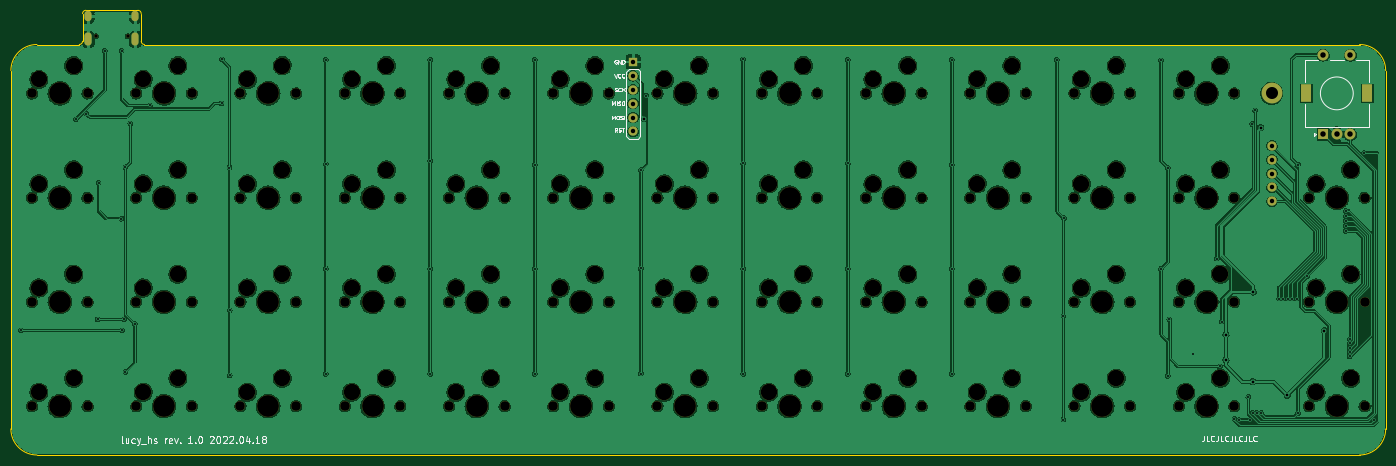
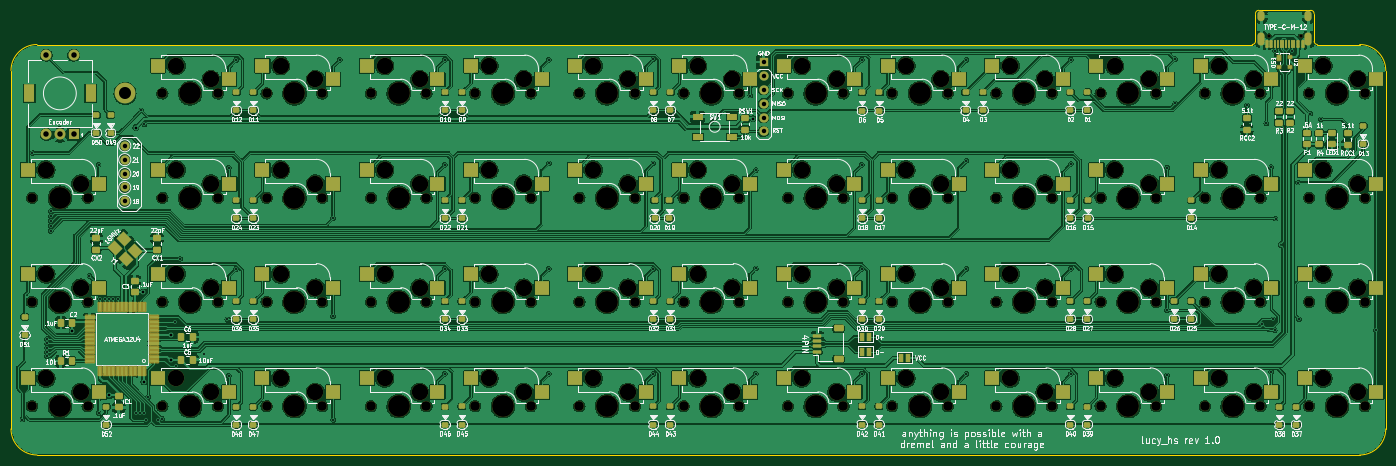
Circuit board: 9 layer files. Board 251.2 x 81.3 mm.
- bottom_copper: pcb-B_Cu.gbl (1319614 bytes)
- bottom_mask: pcb-B_Mask.gbs (19952 bytes)
- bottom_silk: pcb-B_Silkscreen.gbo (209037 bytes)
- outline: pcb-Edge_Cuts.gm1 (1520 bytes)
- top_copper: pcb-F_Cu.gtl (860389 bytes)
- top_mask: pcb-F_Mask.gts (8892 bytes)
- top_silk: pcb-F_Silkscreen.gto (25061 bytes)
- drill: pcb-NPTH.drl (4732 bytes)
- drill: pcb-PTH.drl (2878 bytes)

=== bottom_copper: pcb-B_Cu.gbl (1319614 bytes, source omitted) ===
=== bottom_mask: pcb-B_Mask.gbs (19952 bytes, source omitted) ===
=== bottom_silk: pcb-B_Silkscreen.gbo (209037 bytes, source omitted) ===
=== outline: pcb-Edge_Cuts.gm1 ===
G04 #@! TF.GenerationSoftware,KiCad,Pcbnew,(6.0.1-0)*
G04 #@! TF.CreationDate,2022-04-18T13:14:10-05:00*
G04 #@! TF.ProjectId,pcb,7063622e-6b69-4636-9164-5f7063625858,rev?*
G04 #@! TF.SameCoordinates,Original*
G04 #@! TF.FileFunction,Profile,NP*
%FSLAX46Y46*%
G04 Gerber Fmt 4.6, Leading zero omitted, Abs format (unit mm)*
G04 Created by KiCad (PCBNEW (6.0.1-0)) date 2022-04-18 13:14:10*
%MOMM*%
%LPD*%
G01*
G04 APERTURE LIST*
G04 #@! TA.AperFunction,Profile*
%ADD10C,0.050000*%
G04 #@! TD*
G04 APERTURE END LIST*
D10*
X91057416Y-43668942D02*
X91057416Y-38608805D01*
X329182616Y-49026759D02*
G75*
G03*
X324420112Y-44264255I-4762504J0D01*
G01*
X324420112Y-119273693D02*
G75*
G03*
X329182616Y-114511189I0J4762504D01*
G01*
X82723034Y-44264255D02*
G75*
G03*
X77960530Y-49026759I0J-4762504D01*
G01*
X329182616Y-49026759D02*
X329182616Y-114511189D01*
X324420112Y-119273693D02*
X82723034Y-119273693D01*
X77960530Y-114511189D02*
G75*
G03*
X82723034Y-119273693I4762504J0D01*
G01*
X101773051Y-43668958D02*
G75*
G03*
X102368363Y-44264270I595313J1D01*
G01*
X324420112Y-44264255D02*
X102368363Y-44264270D01*
X91652729Y-38013494D02*
X101177738Y-38013494D01*
X77960530Y-114511189D02*
X77960530Y-49026759D01*
X101773050Y-38608806D02*
X101773050Y-43668958D01*
X101773050Y-38608806D02*
G75*
G03*
X101177738Y-38013494I-595313J-1D01*
G01*
X91652728Y-38013494D02*
G75*
G03*
X91057416Y-38608806I1J-595313D01*
G01*
X90462104Y-44264255D02*
G75*
G03*
X91057416Y-43668943I-1J595313D01*
G01*
X82723034Y-44264255D02*
X90462104Y-44264255D01*
M02*

=== top_copper: pcb-F_Cu.gtl (860389 bytes, source omitted) ===
=== top_mask: pcb-F_Mask.gts (8892 bytes, source omitted) ===
=== top_silk: pcb-F_Silkscreen.gto (25061 bytes, source omitted) ===
=== drill: pcb-NPTH.drl ===
M48
; DRILL file {KiCad (6.0.1-0)} date Monday, April 18, 2022 at 01:14:11 PM
; FORMAT={-:-/ absolute / inch / decimal}
; #@! TF.CreationDate,2022-04-18T13:14:11-05:00
; #@! TF.GenerationSoftware,Kicad,Pcbnew,(6.0.1-0)
; #@! TF.FileFunction,NonPlated,1,2,NPTH
FMAT,2
INCH
; #@! TA.AperFunction,NonPlated,NPTH,ComponentDrill
T1C0.0256
; #@! TA.AperFunction,NonPlated,NPTH,ComponentDrill
T2C0.0689
; #@! TA.AperFunction,NonPlated,NPTH,ComponentDrill
T3C0.1181
; #@! TA.AperFunction,NonPlated,NPTH,ComponentDrill
T4C0.1570
%
G90
G05
T1
X3.6821Y-1.6837
X3.9097Y-1.6837
T2
X3.2209Y-2.0943
X3.2209Y-2.8442
X3.2209Y-3.5942
X3.2209Y-4.3442
X3.6209Y-2.0943
X3.6209Y-2.8442
X3.6209Y-3.5942
X3.6209Y-4.3442
X3.9709Y-2.0943
X3.9709Y-2.8442
X3.9709Y-3.5942
X3.9709Y-4.3442
X4.3709Y-2.0943
X4.3709Y-2.8442
X4.3709Y-3.5942
X4.3709Y-4.3442
X4.7209Y-2.0943
X4.7209Y-2.8442
X4.7209Y-3.5942
X4.7209Y-4.3442
X5.1209Y-2.0943
X5.1209Y-2.8442
X5.1209Y-3.5942
X5.1209Y-4.3442
X5.4709Y-2.0943
X5.4709Y-3.5942
X5.4709Y-4.3442
X5.4711Y-2.8442
X5.8709Y-2.0943
X5.8709Y-3.5942
X5.8709Y-4.3442
X5.8711Y-2.8442
X6.2209Y-2.0943
X6.2209Y-2.8442
X6.2209Y-3.5942
X6.2209Y-4.3442
X6.6209Y-2.0943
X6.6209Y-2.8442
X6.6209Y-3.5942
X6.6209Y-4.3442
X6.9709Y-2.0943
X6.9709Y-2.8442
X6.9709Y-3.5942
X6.9709Y-4.3442
X7.3709Y-2.0943
X7.3709Y-2.8442
X7.3709Y-3.5942
X7.3709Y-4.3442
X7.7209Y-2.0943
X7.7209Y-2.8442
X7.7209Y-3.5942
X7.7209Y-4.3442
X8.1209Y-2.0943
X8.1209Y-2.8442
X8.1209Y-3.5942
X8.1209Y-4.3442
X8.4709Y-2.0943
X8.4709Y-2.8442
X8.4709Y-3.5942
X8.4709Y-4.3442
X8.8709Y-2.0943
X8.8709Y-2.8442
X8.8709Y-3.5942
X8.8709Y-4.3442
X9.2209Y-2.0943
X9.2209Y-2.8442
X9.2209Y-3.5942
X9.2209Y-4.3442
X9.6209Y-2.0943
X9.6209Y-2.8442
X9.6209Y-3.5942
X9.6209Y-4.3442
X9.9709Y-2.0943
X9.9709Y-2.8442
X9.9709Y-3.5942
X9.9709Y-4.3442
X10.3709Y-2.0943
X10.3709Y-2.8442
X10.3709Y-3.5942
X10.3709Y-4.3442
X10.7209Y-2.0943
X10.7209Y-2.8442
X10.7209Y-3.5942
X10.7209Y-4.3442
X11.1209Y-2.0943
X11.1209Y-2.8442
X11.1209Y-3.5942
X11.1209Y-4.3442
X11.4709Y-2.0943
X11.4709Y-2.8442
X11.4709Y-3.5942
X11.4709Y-4.3442
X11.8709Y-2.0943
X11.8709Y-2.8442
X11.8709Y-3.5942
X11.8709Y-4.3442
X12.4084Y-2.8443
X12.4084Y-3.5943
X12.4084Y-4.3443
X12.8084Y-2.8443
X12.8084Y-3.5943
X12.8084Y-4.3443
T3
X3.2709Y-1.9942
X3.2709Y-2.7443
X3.2709Y-3.4943
X3.2709Y-4.2443
X3.5209Y-1.8942
X3.5209Y-2.6442
X3.5209Y-3.3942
X3.5209Y-4.1442
X4.0209Y-1.9942
X4.0209Y-2.7443
X4.0209Y-3.4943
X4.0209Y-4.2443
X4.2709Y-1.8942
X4.2709Y-2.6442
X4.2709Y-3.3942
X4.2709Y-4.1442
X4.7709Y-1.9942
X4.7709Y-2.7443
X4.7709Y-3.4943
X4.7709Y-4.2443
X5.0209Y-1.8942
X5.0209Y-2.6442
X5.0209Y-3.3942
X5.0209Y-4.1442
X5.5209Y-1.9942
X5.5209Y-3.4943
X5.5209Y-4.2443
X5.5211Y-2.7443
X5.7709Y-1.8942
X5.7709Y-3.3942
X5.7709Y-4.1442
X5.7711Y-2.6442
X6.2709Y-1.9942
X6.2709Y-2.7443
X6.2709Y-3.4943
X6.2709Y-4.2443
X6.5209Y-1.8942
X6.5209Y-2.6442
X6.5209Y-3.3942
X6.5209Y-4.1442
X7.0209Y-1.9942
X7.0209Y-2.7443
X7.0209Y-3.4943
X7.0209Y-4.2443
X7.2709Y-1.8942
X7.2709Y-2.6442
X7.2709Y-3.3942
X7.2709Y-4.1442
X7.7709Y-1.9942
X7.7709Y-2.7443
X7.7709Y-3.4943
X7.7709Y-4.2443
X8.0209Y-1.8942
X8.0209Y-2.6442
X8.0209Y-3.3942
X8.0209Y-4.1442
X8.5209Y-1.9942
X8.5209Y-2.7443
X8.5209Y-3.4943
X8.5209Y-4.2443
X8.7709Y-1.8942
X8.7709Y-2.6442
X8.7709Y-3.3942
X8.7709Y-4.1442
X9.2709Y-1.9942
X9.2709Y-2.7443
X9.2709Y-3.4943
X9.2709Y-4.2443
X9.5209Y-1.8942
X9.5209Y-2.6442
X9.5209Y-3.3942
X9.5209Y-4.1442
X10.0209Y-1.9942
X10.0209Y-2.7443
X10.0209Y-3.4943
X10.0209Y-4.2443
X10.2709Y-1.8942
X10.2709Y-2.6442
X10.2709Y-3.3942
X10.2709Y-4.1442
X10.7709Y-1.9942
X10.7709Y-2.7443
X10.7709Y-3.4943
X10.7709Y-4.2443
X11.0209Y-1.8942
X11.0209Y-2.6442
X11.0209Y-3.3942
X11.0209Y-4.1442
X11.5209Y-1.9942
X11.5209Y-2.7443
X11.5209Y-3.4943
X11.5209Y-4.2443
X11.7709Y-1.8942
X11.7709Y-2.6442
X11.7709Y-3.3942
X11.7709Y-4.1442
X12.4584Y-2.7443
X12.4584Y-3.4943
X12.4584Y-4.2443
X12.7084Y-2.6443
X12.7084Y-3.3943
X12.7084Y-4.1443
T4
X3.4209Y-2.0943
X3.4209Y-2.8442
X3.4209Y-3.5942
X3.4209Y-4.3442
X4.1709Y-2.0943
X4.1709Y-2.8442
X4.1709Y-3.5942
X4.1709Y-4.3442
X4.9209Y-2.0943
X4.9209Y-2.8442
X4.9209Y-3.5942
X4.9209Y-4.3442
X5.6709Y-2.0943
X5.6709Y-3.5942
X5.6709Y-4.3442
X5.6711Y-2.8442
X6.4209Y-2.0943
X6.4209Y-2.8442
X6.4209Y-3.5942
X6.4209Y-4.3442
X7.1709Y-2.0943
X7.1709Y-2.8442
X7.1709Y-3.5942
X7.1709Y-4.3442
X7.9209Y-2.0943
X7.9209Y-2.8442
X7.9209Y-3.5942
X7.9209Y-4.3442
X8.6709Y-2.0943
X8.6709Y-2.8442
X8.6709Y-3.5942
X8.6709Y-4.3442
X9.4209Y-2.0943
X9.4209Y-2.8442
X9.4209Y-3.5942
X9.4209Y-4.3442
X10.1709Y-2.0943
X10.1709Y-2.8442
X10.1709Y-3.5942
X10.1709Y-4.3442
X10.9209Y-2.0943
X10.9209Y-2.8442
X10.9209Y-3.5942
X10.9209Y-4.3442
X11.6709Y-2.0943
X11.6709Y-2.8442
X11.6709Y-3.5942
X11.6709Y-4.3442
X12.6084Y-2.8443
X12.6084Y-3.5943
X12.6084Y-4.3443
T0
M30

=== drill: pcb-PTH.drl ===
M48
; DRILL file {KiCad (6.0.1-0)} date Monday, April 18, 2022 at 01:14:11 PM
; FORMAT={-:-/ absolute / inch / decimal}
; #@! TF.CreationDate,2022-04-18T13:14:11-05:00
; #@! TF.GenerationSoftware,Kicad,Pcbnew,(6.0.1-0)
; #@! TF.FileFunction,Plated,1,2,PTH
FMAT,2
INCH
; #@! TA.AperFunction,Plated,PTH,ViaDrill
T1C0.0138
; #@! TA.AperFunction,Plated,PTH,ViaDrill
T2C0.0197
; #@! TA.AperFunction,Plated,PTH,ComponentDrill
T3C0.0236
; #@! TA.AperFunction,Plated,PTH,ComponentDrill
T4C0.0320
; #@! TA.AperFunction,Plated,PTH,ComponentDrill
T5C0.0394
; #@! TA.AperFunction,Plated,PTH,ComponentDrill
T6C0.0591
; #@! TA.AperFunction,Plated,PTH,ComponentDrill
T7C0.0866
%
G90
G05
T1
X3.1419Y-3.7996
X3.535Y-2.2813
X3.6116Y-2.2399
X3.6925Y-3.7202
X3.7004Y-2.736
X3.7459Y-1.7878
X3.8618Y-2.9958
X3.8658Y-1.7872
X3.8691Y-3.799
X3.8815Y-3.7202
X3.8933Y-2.6257
X3.8933Y-4.0982
X3.9287Y-2.3108
X3.9602Y-3.7517
X4.0685Y-2.1809
X4.5846Y-2.1667
X4.5862Y-1.8487
X4.6419Y-2.6276
X4.6433Y-3.6553
X4.6433Y-4.1238
X5.3343Y-1.8526
X5.3343Y-2.6021
X5.3343Y-3.3565
X5.3343Y-4.1125
X6.0862Y-1.8526
X6.0862Y-2.5785
X6.0862Y-3.3565
X6.0862Y-4.1125
X6.8382Y-1.8526
X6.8382Y-2.608
X6.8382Y-3.3565
X6.8382Y-4.1125
X7.602Y-3.3541
X7.602Y-4.11
X7.6024Y-2.6458
X7.6413Y-2.11
X8.3382Y-1.8487
X8.3382Y-2.5982
X8.3382Y-3.3565
X8.3382Y-4.1125
X9.0902Y-1.8526
X9.0902Y-2.5982
X9.0902Y-3.3565
X9.0902Y-4.1125
X9.8382Y-1.8526
X9.8382Y-2.608
X9.8382Y-3.3565
X9.8382Y-4.1125
X10.5941Y-1.8526
X10.6413Y-3.6966
X10.6413Y-4.4407
X10.6445Y-2.9927
X11.3422Y-1.8565
X11.3423Y-3.3577
X11.3933Y-2.6297
X11.3933Y-4.1257
X11.4032Y-3.7202
X11.5744Y-3.9683
X11.7437Y-3.2832
X11.7693Y-4.0588
X11.7791Y-3.736
X11.8717Y-4.4368
X11.9051Y-4.4446
X11.9721Y-4.2773
X11.9858Y-4.4446
X11.9996Y-2.3147
X12.002Y-4.3935
X12.0218Y-2.2168
X12.0327Y-4.3935
X12.0634Y-4.3935
X12.1933Y-3.5706
X12.224Y-3.5706
X12.2555Y-3.5706
X12.287Y-3.5706
X12.3185Y-3.5706
X12.3303Y-2.608
X12.3303Y-4.3935
X12.3953Y-3.4072
X12.6728Y-2.9407
X12.6728Y-2.9761
X12.6728Y-3.0116
X12.6728Y-3.047
X12.6728Y-3.0824
X12.7004Y-3.862
X12.7004Y-3.8935
X12.7004Y-3.925
X12.7004Y-3.9565
X12.7004Y-3.9871
X12.8067Y-2.5234
X12.8776Y-4.4407
T2
X7.6217Y-2.2754
X11.8106Y-3.8305
X11.8106Y-4.0116
X12.0036Y-4.1691
X12.0075Y-3.5234
X12.0626Y-2.3403
X12.2516Y-4.2675
X12.5193Y-3.8009
T4
X7.5459Y-1.8679
X7.5459Y-1.9679
X7.5459Y-2.0679
X7.5459Y-2.1679
X7.5459Y-2.2679
X7.5459Y-2.3679
X12.1413Y-2.471
X12.1413Y-2.571
X12.1413Y-2.671
X12.1413Y-2.771
X12.1413Y-2.871
T5
X12.5099Y-1.8187
X12.5099Y-2.3895
X12.6084Y-2.3895
X12.7068Y-1.8187
X12.7068Y-2.3895
T7
X12.1396Y-2.0943
T3
G00X3.6266Y-1.5282
M15
G01X3.6266Y-1.5518
M16
G05
G00X3.6266Y-1.6837
M15
G01X3.6266Y-1.727
M16
G05
G00X3.9652Y-1.5282
M15
G01X3.9652Y-1.5518
M16
G05
G00X3.9652Y-1.6837
M15
G01X3.9652Y-1.727
M16
G05
T6
G00X12.3879Y-2.1198
M15
G01X12.3879Y-2.0687
M16
G05
G00X12.8288Y-2.1198
M15
G01X12.8288Y-2.0687
M16
G05
T0
M30

